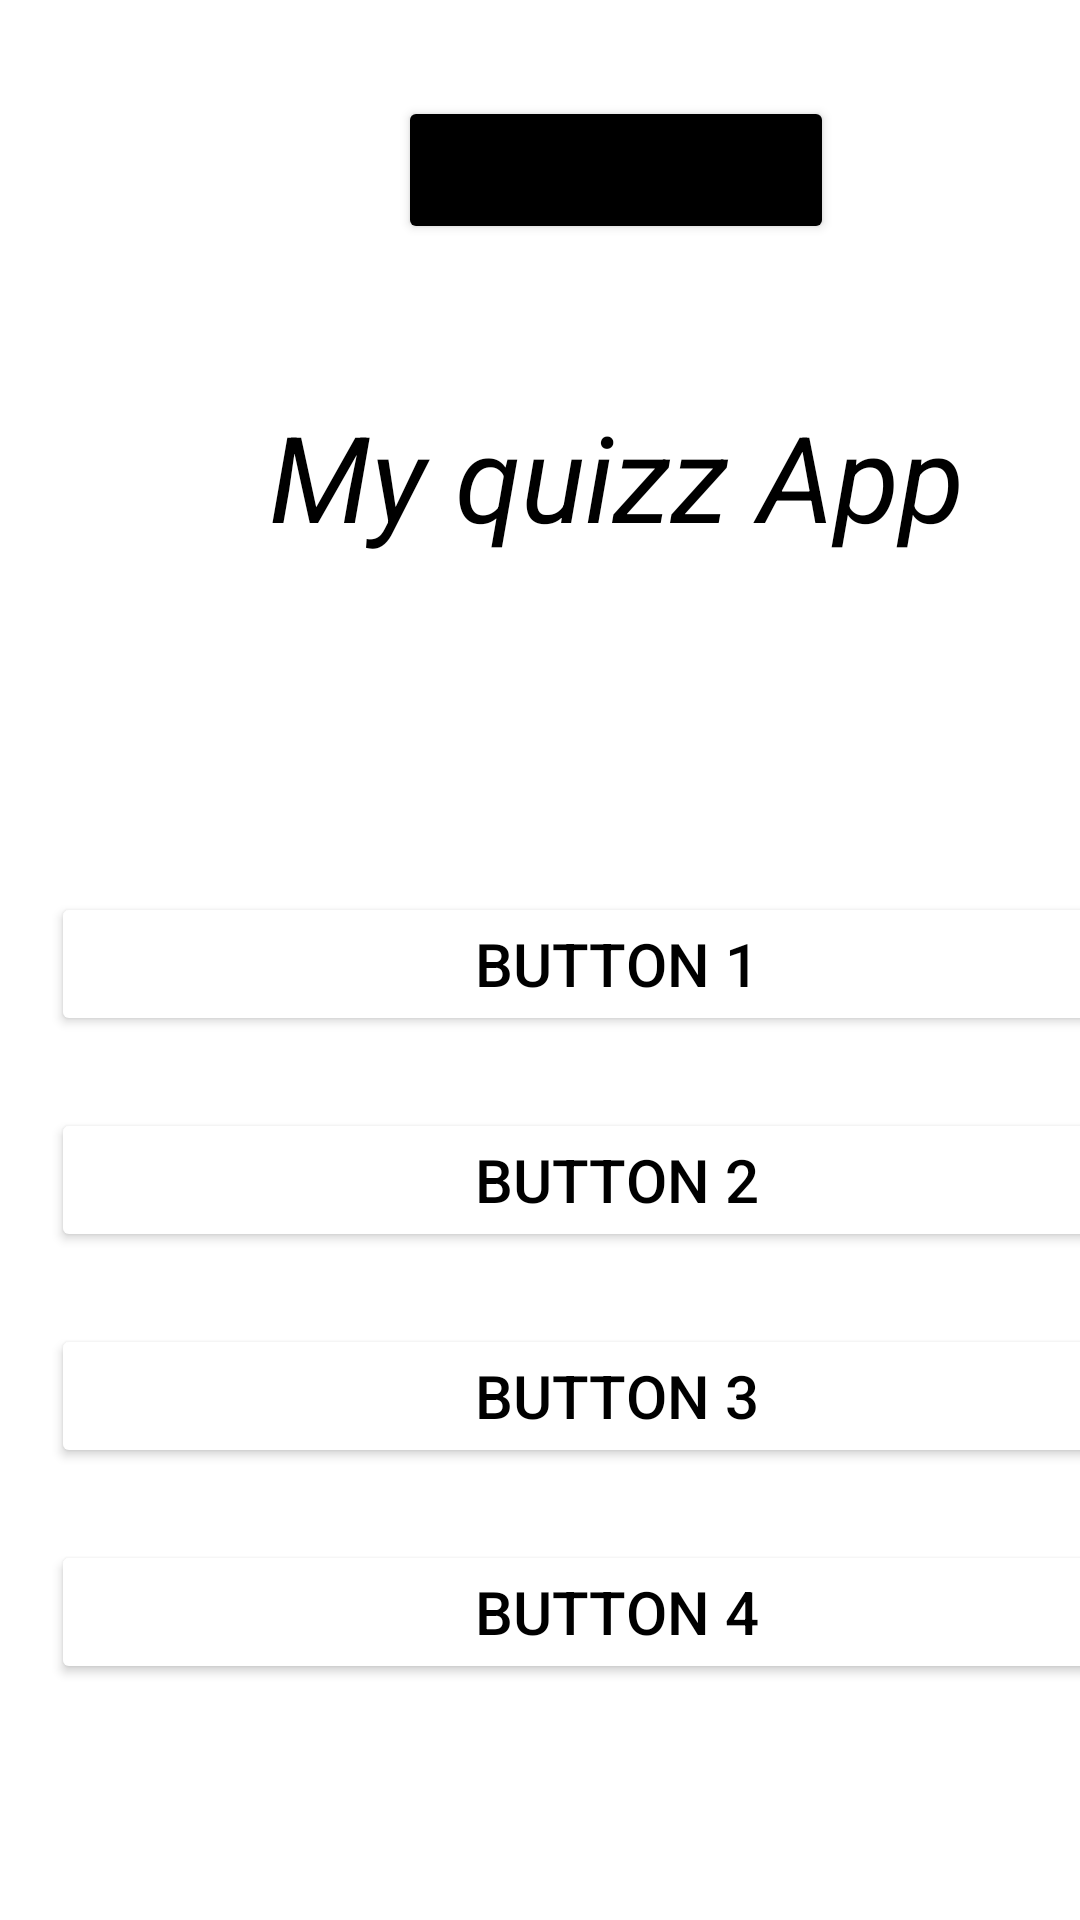

Here is an Android app screen rendered from its layout file. Give the layout XML and the strings, colors and styles it references.
<!-- AndroidManifest.xml: application theme Theme.Quizzzz -->
<!-- res/layout/activity_main.xml -->
<?xml version="1.0" encoding="utf-8"?>
<androidx.constraintlayout.widget.ConstraintLayout
    xmlns:android="http://schemas.android.com/apk/res/android"
    xmlns:tools="http://schemas.android.com/tools"
    xmlns:app="http://schemas.android.com/apk/res-auto"
    android:layout_width="match_parent"
    android:layout_height="match_parent"
    tools:context=".MainActivity">

    <RelativeLayout
        android:layout_width="409dp"
        android:layout_height="729dp"
        android:layout_marginStart="1dp"
        android:layout_marginTop="16dp"
        android:padding="16dp"
        app:layout_constraintStart_toStartOf="parent"
        app:layout_constraintTop_toTopOf="parent">


        <TextView
            android:id="@+id/appName"
            android:layout_width="wrap_content"
            android:layout_height="wrap_content"
            android:layout_centerHorizontal="true"
            android:layout_marginTop="100dp"
            android:text="My quizz App"
            android:textColor="@color/black"
            android:textSize="40sp"
            android:textStyle="italic" />


        <Button
            android:id="@+id/btnStart"
            android:layout_width="wrap_content"
            android:layout_height="wrap_content"
            android:layout_centerHorizontal="true"
            android:backgroundTint="@color/black"
            android:text="Start Quiz"
            android:textSize="22sp"
            />



        <Button
            android:id="@+id/Button1"
            android:layout_width="393dp"
            android:layout_height="wrap_content"
            android:layout_below="@id/appName"
            android:layout_marginTop="112dp"
            android:backgroundTint="@color/white"
            android:text="button 1"
            android:textColor="@color/black"
            android:textSize="20dp"

            />

        <Button
            android:id="@+id/Button2"
            android:layout_width="393dp"
            android:layout_height="wrap_content"
            android:layout_below="@id/Button1"
            android:layout_marginTop="24dp"
            android:backgroundTint="@color/white"
            android:text="button 2"
            android:textColor="@color/black"
            android:textSize="20dp" />
        <Button
            android:id="@+id/Button3"
            android:layout_width="393dp"
            android:layout_height="wrap_content"
            android:layout_below="@id/Button2"
            android:layout_marginTop="24dp"
            android:backgroundTint="@color/white"
            android:text="button 3"
            android:textColor="@color/black"
            android:textSize="20dp" />
        <Button
            android:id="@+id/Button4"
            android:layout_width="393dp"
            android:layout_height="wrap_content"
            android:layout_below="@id/Button3"
            android:layout_marginTop="24dp"
            android:backgroundTint="@color/white"
            android:text="button 4"
            android:textColor="@color/black"
            android:textSize="20dp" />


    </RelativeLayout>
</androidx.constraintlayout.widget.ConstraintLayout>
<!-- resources referenced by this layout -->
<resources>
  <style name="Theme.Quizzzz" parent="Theme.MaterialComponents.DayNight.DarkActionBar">
          
          <item name="colorPrimary">@color/purple_500</item>
          <item name="colorPrimaryVariant">@color/purple_700</item>
          <item name="colorOnPrimary">@color/white</item>
          
          <item name="colorSecondary">@color/teal_200</item>
          <item name="colorSecondaryVariant">@color/teal_700</item>
          <item name="colorOnSecondary">@color/black</item>
          
          <item name="android:statusBarColor">?attr/colorPrimaryVariant</item>
          
      </style>
  <!-- not gathered from this repository: default colours our renderer supplied (Android Studio template values) -->
  <color name="purple_500">#FF6200EE</color>
  <color name="purple_700">#FF3700B3</color>
  <color name="teal_200">#FF03DAC5</color>
  <color name="teal_700">#FF018786</color>
  <color name="black">#FF000000</color>
  <color name="white">#FFFFFFFF</color>
</resources>
